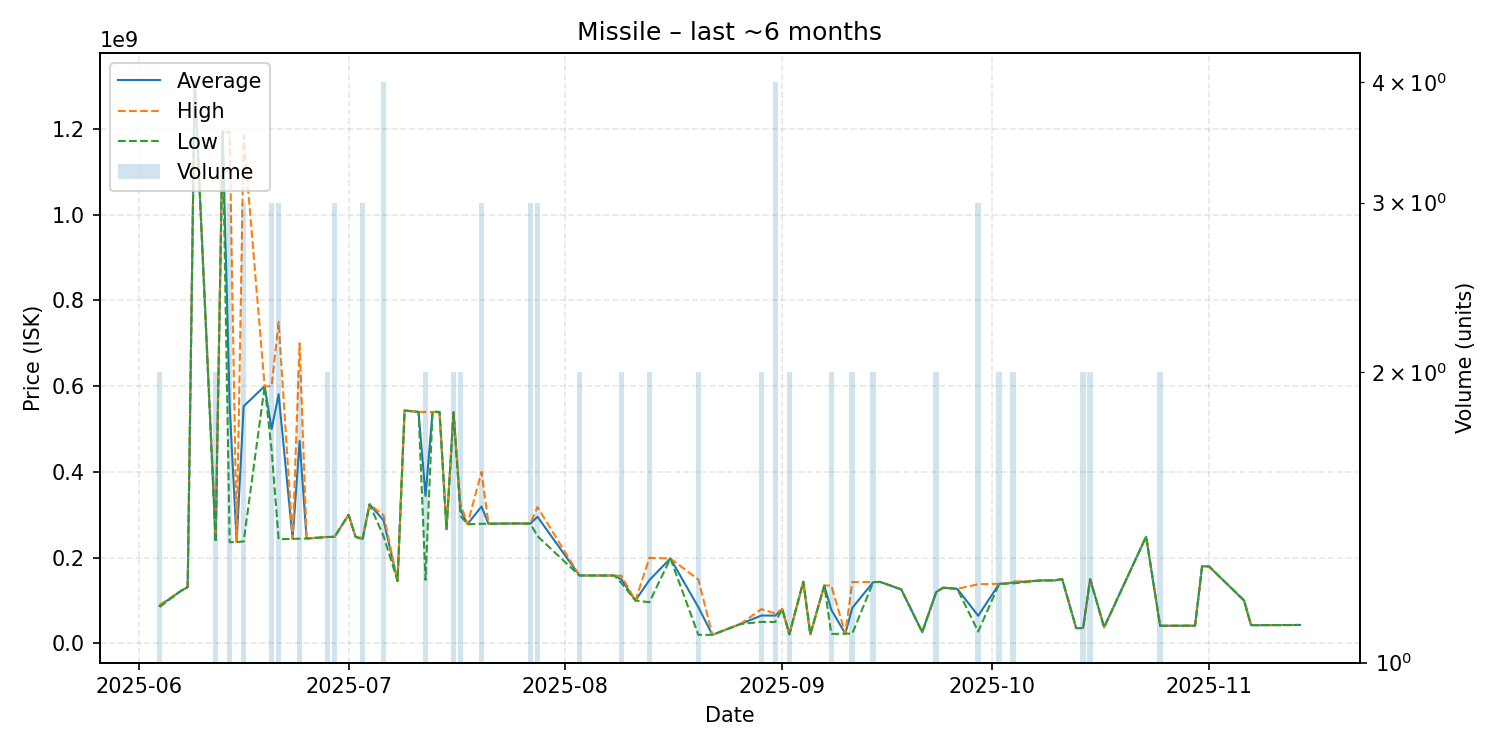

Source data for this figure (header and first rows):
date, average, highest, lowest, order_count, volume
2025-06-04, 87535000, 90000000, 85070000, 2, 2
2025-06-07, 122100000, 122100000, 122100000, 1, 1
2025-06-08, 131100000, 131100000, 131100000, 1, 1
2025-06-09, 1312000000, 1312000000, 1312000000, 1, 1
2025-06-12, 242600000, 250000000, 235200000, 2, 2
2025-06-13, 1194000000, 1194000000, 1194000000, 1, 1
2025-06-14, 554500000, 1192000000, 235750000, 3, 3
2025-06-15, 236500000, 236500000, 236500000, 1, 1
2025-06-16, 553033333, 1184000000, 237550000, 3, 3
2025-06-19, 599800000, 599800000, 599800000, 1, 1
2025-06-20, 499800000, 599500000, 449950000, 3, 3
2025-06-21, 580966667, 749950000, 243000000, 3, 3
2025-06-23, 243700000, 243700000, 243700000, 1, 1
2025-06-24, 472000000, 699900000, 244100000, 2, 2
2025-06-25, 244600000, 244600000, 244600000, 1, 1
2025-06-28, 248250000, 248400000, 248100000, 2, 2
2025-06-29, 248533333, 248650000, 248300000, 3, 3
2025-07-01, 300000000, 300000000, 300000000, 1, 1
2025-07-02, 248300000, 248300000, 248300000, 1, 1
2025-07-03, 243666667, 246000000, 242500000, 3, 3
2025-07-04, 324300000, 324300000, 324300000, 1, 1
2025-07-06, 286825000, 299000000, 250000000, 4, 4
2025-07-08, 145700000, 145700000, 145700000, 1, 1
2025-07-09, 543000000, 543000000, 543000000, 1, 1
2025-07-11, 539800000, 539800000, 539800000, 1, 1
2025-07-12, 343850000, 539600000, 148100000, 2, 2
2025-07-13, 539700000, 539700000, 539700000, 1, 1
2025-07-14, 539800000, 539800000, 539800000, 1, 1
2025-07-15, 266600000, 266600000, 266600000, 1, 1
2025-07-16, 538900000, 538900000, 538900000, 2, 2
2025-07-17, 311350000, 325700000, 297000000, 2, 2
2025-07-18, 278000000, 278000000, 278000000, 1, 1
2025-07-20, 319233333, 399800000, 278950000, 3, 3
2025-07-21, 279000000, 279000000, 279000000, 1, 1
2025-07-25, 279700000, 279700000, 279700000, 1, 1
2025-07-27, 279500000, 279750000, 279000000, 3, 3
2025-07-28, 295233333, 317850000, 250000000, 3, 3
2025-08-03, 158350000, 158400000, 158300000, 2, 2
2025-08-04, 158400000, 158400000, 158400000, 1, 1
2025-08-05, 158300000, 158300000, 158300000, 1, 1
2025-08-07, 158300000, 158300000, 158300000, 1, 1
2025-08-08, 158300000, 158300000, 158300000, 1, 1
2025-08-09, 149100000, 157600000, 140600000, 2, 2
2025-08-11, 100000000, 100000000, 100000000, 1, 1
2025-08-13, 147735000, 199400000, 96070000, 2, 2
2025-08-16, 198100000, 198100000, 198100000, 1, 1
2025-08-20, 84350000, 148800000, 19900000, 2, 2
2025-08-22, 20010000, 20010000, 20010000, 1, 1
2025-08-26, 45120000, 45120000, 45120000, 1, 1
2025-08-29, 64975000, 79870000, 50080000, 2, 2
2025-08-31, 64932500, 69900000, 50040000, 4, 4
2025-09-01, 80000000, 80000000, 80000000, 1, 1
2025-09-02, 21085000, 21100000, 21070000, 2, 2
2025-09-04, 143900000, 143900000, 143900000, 1, 1
2025-09-05, 21190000, 21190000, 21190000, 1, 1
2025-09-07, 134900000, 134900000, 134900000, 1, 1
2025-09-08, 78530000, 135000000, 22060000, 2, 2
2025-09-10, 22710000, 22710000, 22710000, 1, 1
2025-09-11, 82940000, 143100000, 22780000, 2, 2
2025-09-14, 143050000, 143100000, 143000000, 2, 2
... 30 more rows
